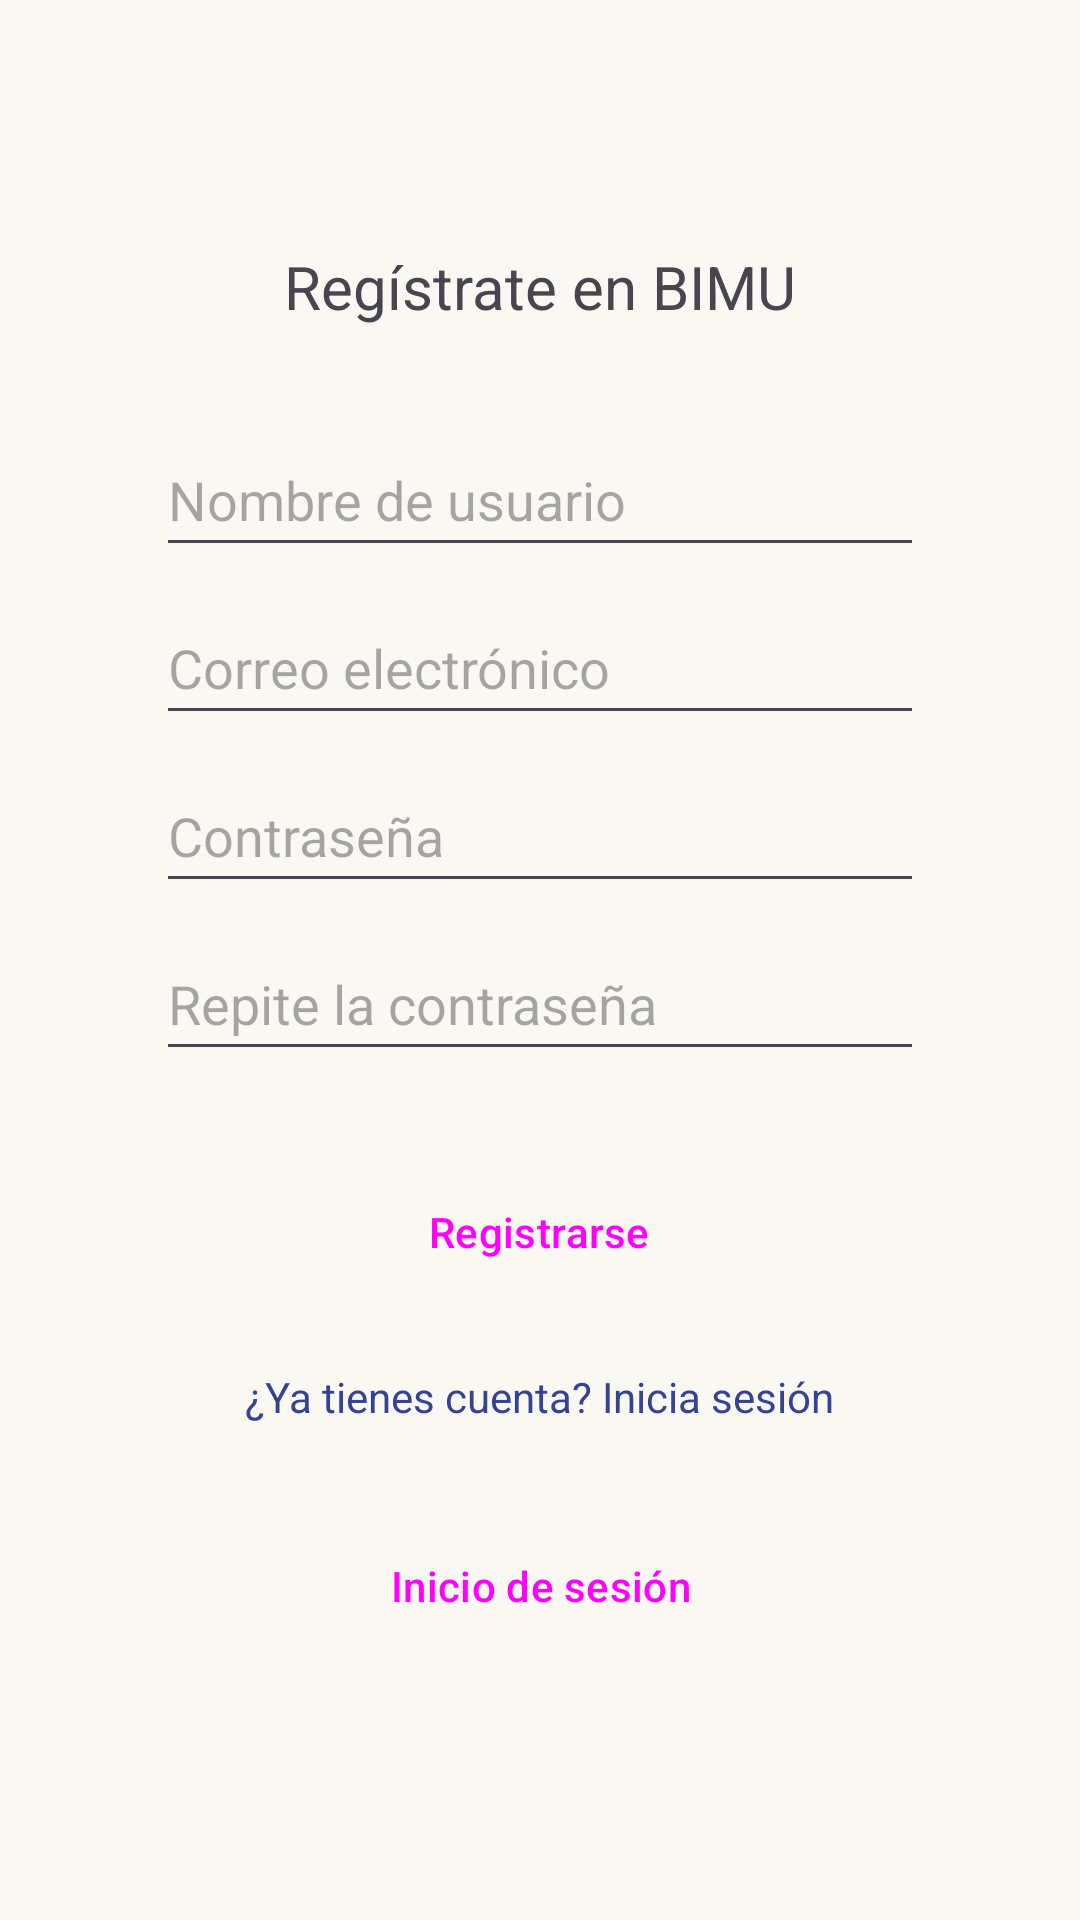

Android layout source for this screen:
<!-- AndroidManifest.xml: activity theme Theme.Bimu -->
<!-- res/layout/activity_register.xml -->
<?xml version="1.0" encoding="utf-8"?>
<LinearLayout xmlns:android="http://schemas.android.com/apk/res/android"
    android:id="@+id/main"
    android:layout_width="match_parent"
    android:layout_height="match_parent"
    android:gravity="center"
    android:orientation="vertical"
    android:padding="32dp">

    <TextView
        android:layout_width="wrap_content"
        android:layout_height="wrap_content"
        android:layout_marginBottom="24dp"
        android:text="Regístrate en BIMU"
        android:textSize="20sp" />

    <EditText
        android:id="@+id/nameEditText"
        android:layout_width="match_parent"
        android:layout_height="48dp"
        android:layout_marginHorizontal="20dp"
        android:layout_marginTop="8dp"
        android:hint="Nombre de usuario" />

    <EditText
        android:id="@+id/emailEditText"
        android:layout_width="match_parent"
        android:layout_height="48dp"
        android:layout_marginHorizontal="20dp"
        android:layout_marginTop="8dp"
        android:hint="Correo electrónico"
        android:inputType="textEmailAddress" />

    <EditText
        android:id="@+id/passwordEditText"
        android:layout_width="match_parent"
        android:layout_height="48dp"
        android:layout_marginHorizontal="20dp"
        android:layout_marginTop="8dp"
        android:hint="Contraseña"
        android:inputType="textPassword" />

    <EditText
        android:id="@+id/repeatPasswordEditText"
        android:layout_width="match_parent"
        android:layout_height="48dp"
        android:layout_marginHorizontal="20dp"
        android:layout_marginTop="8dp"
        android:hint="Repite la contraseña"
        android:inputType="textPassword" />

    <Button
        android:id="@+id/registerBtn"
        android:layout_width="wrap_content"
        android:layout_height="wrap_content"
        android:layout_marginTop="24dp"
        android:paddingHorizontal="15dp"
        android:paddingVertical="20dp"
        android:text="Registrarse" />

    <TextView
        android:id="@+id/loginPrompt"
        android:layout_width="wrap_content"
        android:layout_height="wrap_content"
        android:layout_marginTop="16dp"
        android:text="¿Ya tienes cuenta? Inicia sesión"
        android:textColor="@color/teal_700" />

    <Button
        android:id="@+id/loginBtnReg"
        android:layout_width="wrap_content"
        android:layout_height="wrap_content"
        android:layout_marginTop="24dp"
        android:paddingHorizontal="15dp"
        android:paddingVertical="20dp"
        android:text="Inicio de sesión" />

</LinearLayout>
<!-- resources referenced by this layout -->
<resources>
  <color name="teal_700">#354391</color>
  <style name="Theme.Bimu" parent="Theme.Material3.DayNight.NoActionBar">
          
          <item name="colorPrimary">@color/primary</item>
          <item name="colorOnPrimary">@color/onPrimary</item>
          <item name="colorPrimaryContainer">@color/primaryContainer</item>
          <item name="colorOnPrimaryContainer">@color/onPrimaryContainer</item>
  
          <item name="colorSecondary">@color/secondary</item>
          <item name="colorOnSecondary">@color/onSecondary</item>
          <item name="colorSecondaryContainer">@color/secondaryContainer</item>
          <item name="colorOnSecondaryContainer">@color/onSecondaryContainer</item>
  
          <item name="colorTertiary">@color/tertiary</item>
          <item name="colorOnTertiary">@color/onTertiary</item>
          <item name="colorTertiaryContainer">@color/tertiaryContainer</item>
          <item name="colorOnTertiaryContainer">@color/onTertiaryContainer</item>
          
          <item name="android:colorBackground">@color/background</item>
          <item name="colorOnBackground">@color/onBackground</item>
          <item name="colorSurface">@color/surface</item>
          <item name="colorOnSurface">@color/onSurface</item>
  
          <item name="colorError">@color/error</item>
          <item name="colorOnError">@color/onError</item>
  
          
          <item name="android:buttonStyle">@style/Widget.Material3.Button</item>
          <item name="android:textColorPrimary">@color/onBackground</item>
  
          
          <item name="android:windowMinWidthMajor">90%</item>
          <item name="android:windowMinWidthMinor">90%</item>
      </style>
  <color name="primary">#467C4A</color>
  <color name="onPrimary">#FFFFFF</color>
  <color name="primaryContainer">#C6EFC7</color>
  <color name="onPrimaryContainer">#194D22</color>
  <color name="secondary">#A08341</color>
  <color name="onSecondary">#FFFFFF</color>
  <color name="secondaryContainer">#EFE3C6</color>
  <color name="onSecondaryContainer">#3E2E10</color>
  <color name="tertiary">#8CBF3F</color>
  <color name="onTertiary">#FFFFFF</color>
  <color name="tertiaryContainer">#E5F7D1</color>
  <color name="onTertiaryContainer">#405A13</color>
  <color name="background">#F9F8F3</color>
  <color name="onBackground">#2C2C2C</color>
  <color name="surface">#F5F3ED</color>
  <color name="onSurface">#233019</color>
  <color name="error">#BF5B43</color>
  <color name="onError">#FFFFFF</color>
</resources>
